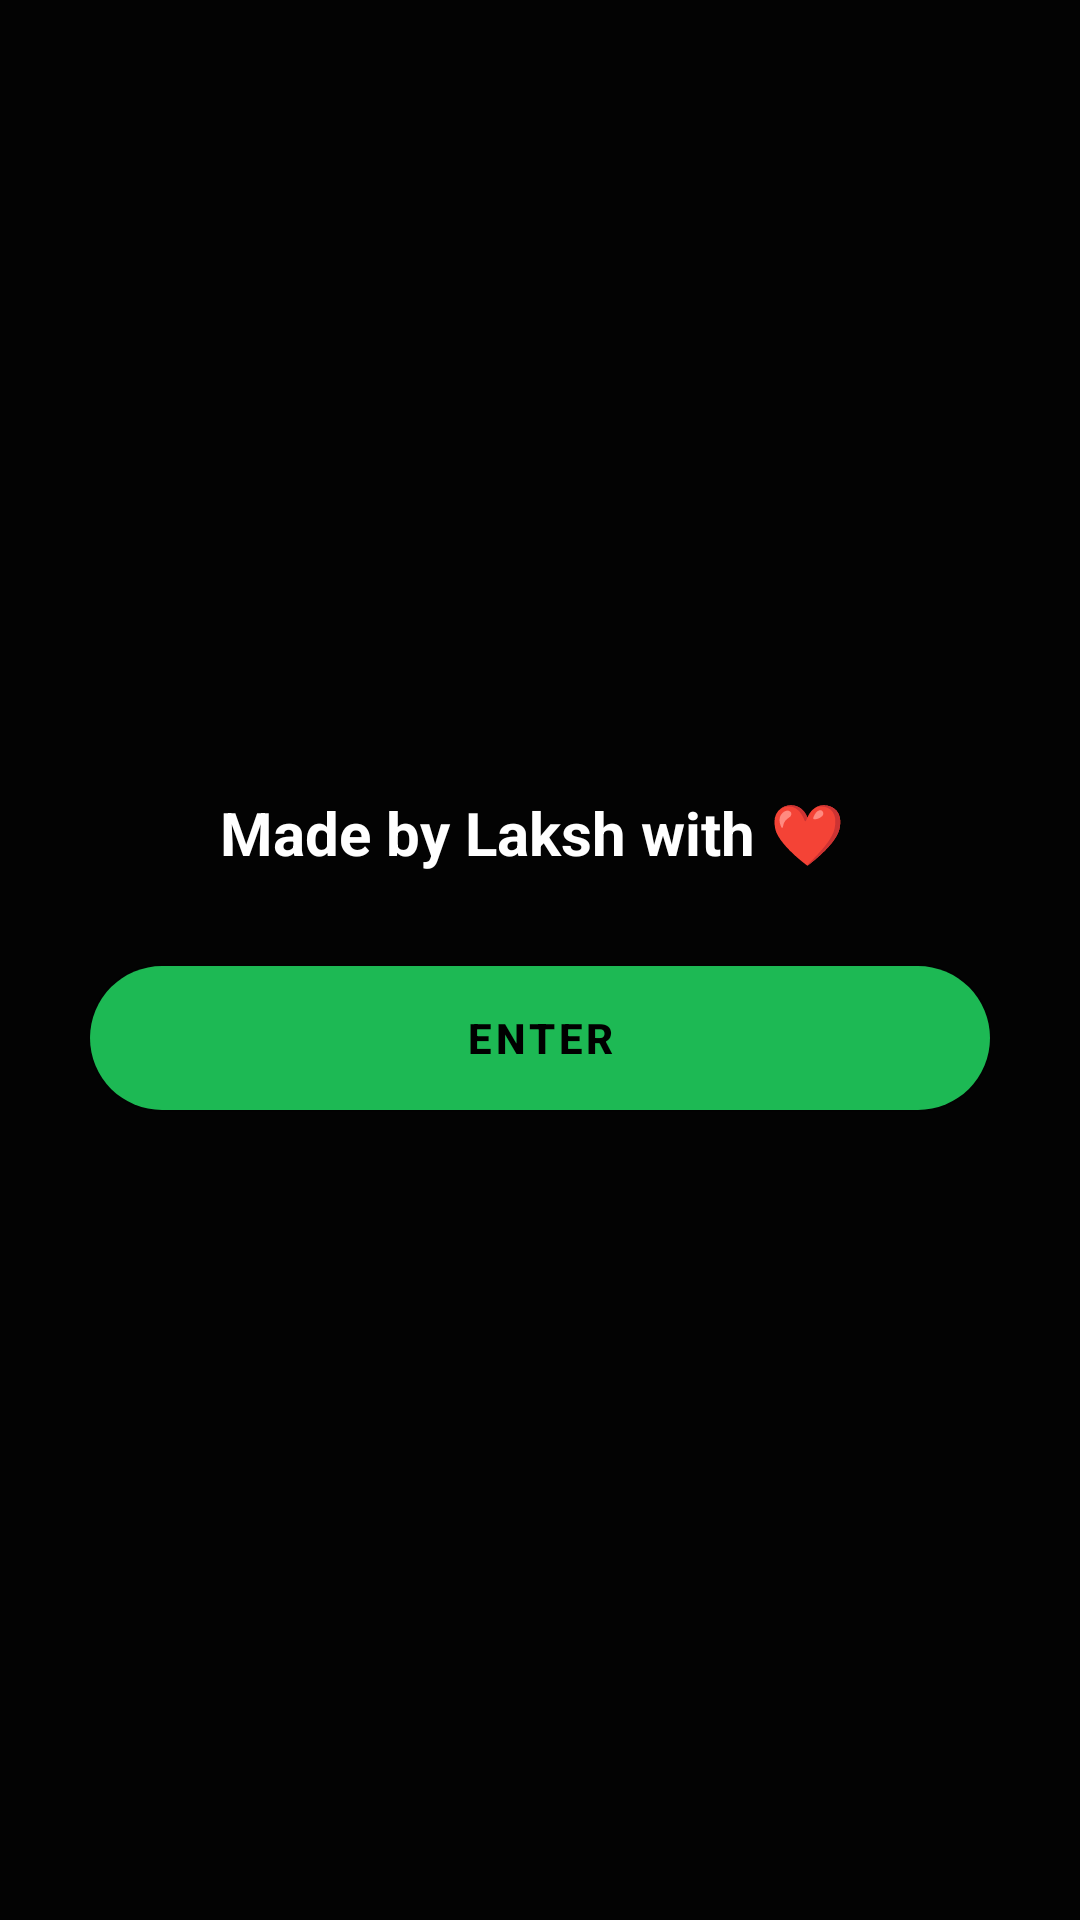

Reconstruct the res/layout file that produces this screen, plus the resources it refers to.
<!-- AndroidManifest.xml: application theme Theme.JarvisMusic -->
<!-- res/layout/dialog_welcome.xml -->
<?xml version="1.0" encoding="utf-8"?>
<LinearLayout xmlns:android="http://schemas.android.com/apk/res/android"
    xmlns:app="http://schemas.android.com/apk/res-auto"
    android:layout_width="320dp"
    android:layout_height="wrap_content"
    android:background="@drawable/bg_rounded_dark"
    android:gravity="center"
    android:orientation="vertical"
    android:padding="30dp">

    <TextView
        android:layout_width="wrap_content"
        android:layout_height="wrap_content"
        android:text="Made by Laksh with ❤️ "
        android:textColor="#FFFFFF"
        android:textSize="20sp"
        android:textStyle="bold" />

    <com.google.android.material.button.MaterialButton
        android:id="@+id/btn_enter_app"
        android:layout_width="match_parent"
        android:layout_height="60dp"
        android:layout_marginTop="25dp"
        android:text="ENTER"
        android:textColor="#000000"
        android:textStyle="bold"
        app:backgroundTint="#1DB954"
        app:cornerRadius="30dp" />
</LinearLayout>
<!-- resources referenced by this layout -->
<resources>
  <style name="Theme.JarvisMusic" parent="Theme.MaterialComponents.DayNight.NoActionBar">
          <item name="colorPrimary">#FFFFFF</item>
          <item name="colorPrimaryVariant">#121212</item>
          <item name="colorOnPrimary">#000000</item>
  
          <item name="colorSecondary">#B3B3B3</item>
  
          <item name="android:statusBarColor">#030303</item>
          <item name="android:windowBackground">#030303</item>
          <item name="android:navigationBarColor">#030303</item>
  
          <item name="android:windowLightStatusBar">false</item>
  
          <item name="shapeAppearanceOverlay">@style/CircleImage</item>
      </style>
  <style name="CircleImage">
          <item name="cornerFamily">rounded</item>
          <item name="cornerSize">50%</item>
      </style>
</resources>
